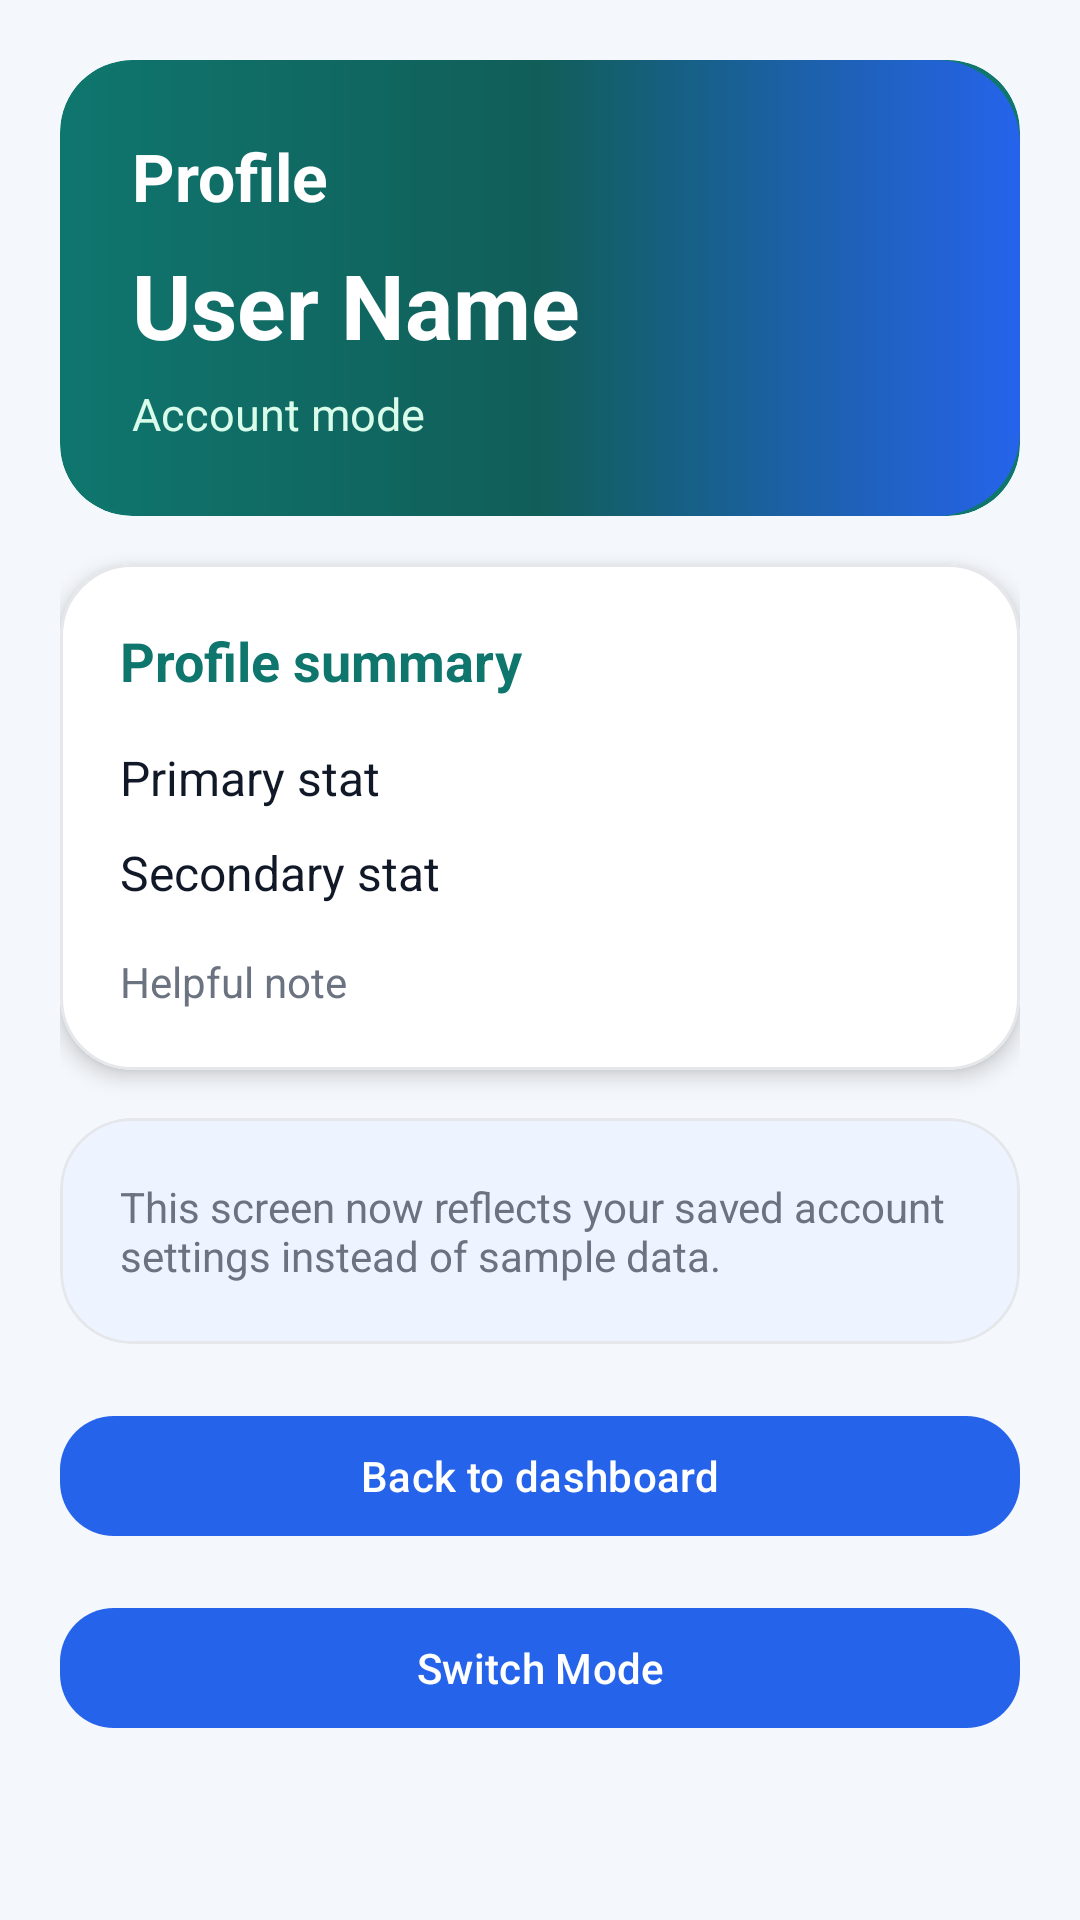

The Android layout XML behind this screen, and the referenced resources:
<!-- AndroidManifest.xml: application theme Theme.ShazCart -->
<!-- res/layout/activity_profile.xml -->
<?xml version="1.0" encoding="utf-8"?>

<androidx.core.widget.NestedScrollView xmlns:android="http://schemas.android.com/apk/res/android"
    xmlns:app="http://schemas.android.com/apk/res-auto"
    android:layout_width="match_parent"
    android:layout_height="match_parent"
    android:background="@color/dashboard_bg"
    android:fillViewport="true">

    <LinearLayout
        android:layout_width="match_parent"
        android:layout_height="wrap_content"
        android:orientation="vertical"
        android:padding="20dp">

        <com.google.android.material.card.MaterialCardView
            android:layout_width="match_parent"
            android:layout_height="wrap_content"
            android:layout_marginBottom="16dp"
            app:cardBackgroundColor="@color/dashboard_primary"
            app:cardCornerRadius="24dp"
            app:cardElevation="0dp"
            app:strokeWidth="0dp">

            <LinearLayout
                android:layout_width="match_parent"
                android:layout_height="wrap_content"
                android:background="@drawable/bg_gradient_hero"
                android:orientation="vertical"
                android:padding="24dp">

                <TextView
                    android:id="@+id/textviewProfileHero"
                    android:layout_width="wrap_content"
                    android:layout_height="wrap_content"
                    android:text="Profile"
                    android:textColor="@color/white"
                    android:textSize="22sp"
                    android:textStyle="bold" />

                <TextView
                    android:id="@+id/textviewProfileName"
                    android:layout_width="wrap_content"
                    android:layout_height="wrap_content"
                    android:layout_marginTop="8dp"
                    android:text="User Name"
                    android:textColor="@color/white"
                    android:textSize="30sp"
                    android:textStyle="bold" />

                <TextView
                    android:id="@+id/textviewProfileMode"
                    android:layout_width="wrap_content"
                    android:layout_height="wrap_content"
                    android:layout_marginTop="6dp"
                    android:text="Account mode"
                    android:textColor="#D9FCEB"
                    android:textSize="15sp" />
            </LinearLayout>
        </com.google.android.material.card.MaterialCardView>

        <com.google.android.material.card.MaterialCardView
            android:layout_width="match_parent"
            android:layout_height="wrap_content"
            android:layout_marginBottom="16dp"
            app:cardBackgroundColor="@color/dashboard_surface"
            app:cardCornerRadius="24dp"
            app:cardElevation="4dp"
            app:strokeColor="@color/dashboard_border"
            app:strokeWidth="1dp">

            <LinearLayout
                android:layout_width="match_parent"
                android:layout_height="wrap_content"
                android:orientation="vertical"
                android:padding="20dp">

                <TextView
                    android:id="@+id/textviewStatsTitle"
                    android:layout_width="wrap_content"
                    android:layout_height="wrap_content"
                    android:text="Profile summary"
                    android:textColor="@color/dashboard_primary"
                    android:textSize="18sp"
                    android:textStyle="bold" />

                <TextView
                    android:id="@+id/textviewStatsBody1"
                    android:layout_width="match_parent"
                    android:layout_height="wrap_content"
                    android:layout_marginTop="16dp"
                    android:text="Primary stat"
                    android:textColor="@color/dashboard_text"
                    android:textSize="16sp" />

                <TextView
                    android:id="@+id/textviewStatsBody2"
                    android:layout_width="match_parent"
                    android:layout_height="wrap_content"
                    android:layout_marginTop="10dp"
                    android:text="Secondary stat"
                    android:textColor="@color/dashboard_text"
                    android:textSize="16sp" />

                <TextView
                    android:id="@+id/textviewStatsFooter"
                    android:layout_width="match_parent"
                    android:layout_height="wrap_content"
                    android:layout_marginTop="16dp"
                    android:text="Helpful note"
                    android:textColor="@color/dashboard_text_muted"
                    android:textSize="14sp" />
            </LinearLayout>
        </com.google.android.material.card.MaterialCardView>

        <com.google.android.material.card.MaterialCardView
            android:layout_width="match_parent"
            android:layout_height="wrap_content"
            app:cardBackgroundColor="@color/dashboard_surface_alt"
            app:cardCornerRadius="24dp"
            app:cardElevation="0dp"
            app:strokeColor="@color/dashboard_border"
            app:strokeWidth="1dp">

            <TextView
                android:layout_width="match_parent"
                android:layout_height="wrap_content"
                android:padding="20dp"
                android:text="This screen now reflects your saved account settings instead of sample data."
                android:textColor="@color/dashboard_text_muted"
                android:textSize="14sp" />
        </com.google.android.material.card.MaterialCardView>

        <com.google.android.material.button.MaterialButton
            android:id="@+id/buttonBackDashboard"
            android:layout_width="match_parent"
            android:layout_height="wrap_content"
            android:layout_marginTop="20dp"
            android:layout_marginBottom="8dp"
            android:text="Back to dashboard"
            android:textAllCaps="false"
            android:textColor="@color/white"
            app:backgroundTint="@color/dashboard_accent"
            app:cornerRadius="18dp" />

        <com.google.android.material.button.MaterialButton
            android:id="@+id/buttonSwitchMode"
            android:layout_width="match_parent"
            android:layout_height="wrap_content"
            android:layout_marginTop="8dp"
            android:layout_marginBottom="8dp"
            android:text="Switch Mode"
            android:textAllCaps="false"
            android:textColor="@color/white"
            app:backgroundTint="@color/dashboard_accent"
            app:cornerRadius="18dp" />

    </LinearLayout>
</androidx.core.widget.NestedScrollView>
<!-- resources referenced by this layout -->
<resources>
  <color name="dashboard_accent">#2563EB</color>
  <color name="dashboard_bg">#F4F7FB</color>
  <color name="dashboard_border">#E5E7EB</color>
  <color name="dashboard_primary">#0F766E</color>
  <color name="dashboard_surface">#FFFFFF</color>
  <color name="dashboard_surface_alt">#EEF4FF</color>
  <color name="dashboard_text">#111827</color>
  <color name="dashboard_text_muted">#6B7280</color>
  <color name="white">#FFFFFFFF</color>
  <!-- drawable bg_gradient_hero (drawable) -->
  <?xml version="1.0" encoding="utf-8"?>
  
  <shape xmlns:android="http://schemas.android.com/apk/res/android" android:shape="rectangle">
      <gradient
          android:angle="0"
          android:startColor="#0F766E"
          android:centerColor="#115E59"
          android:endColor="#2563EB"
          android:type="linear" />
      <corners android:radius="28dp" />
  </shape>
  <style name="Theme.ShazCart" parent="Base.Theme.ShazCart" />
  <style name="Base.Theme.ShazCart" parent="Theme.Material3.DayNight.NoActionBar">
          
          
      </style>
</resources>
